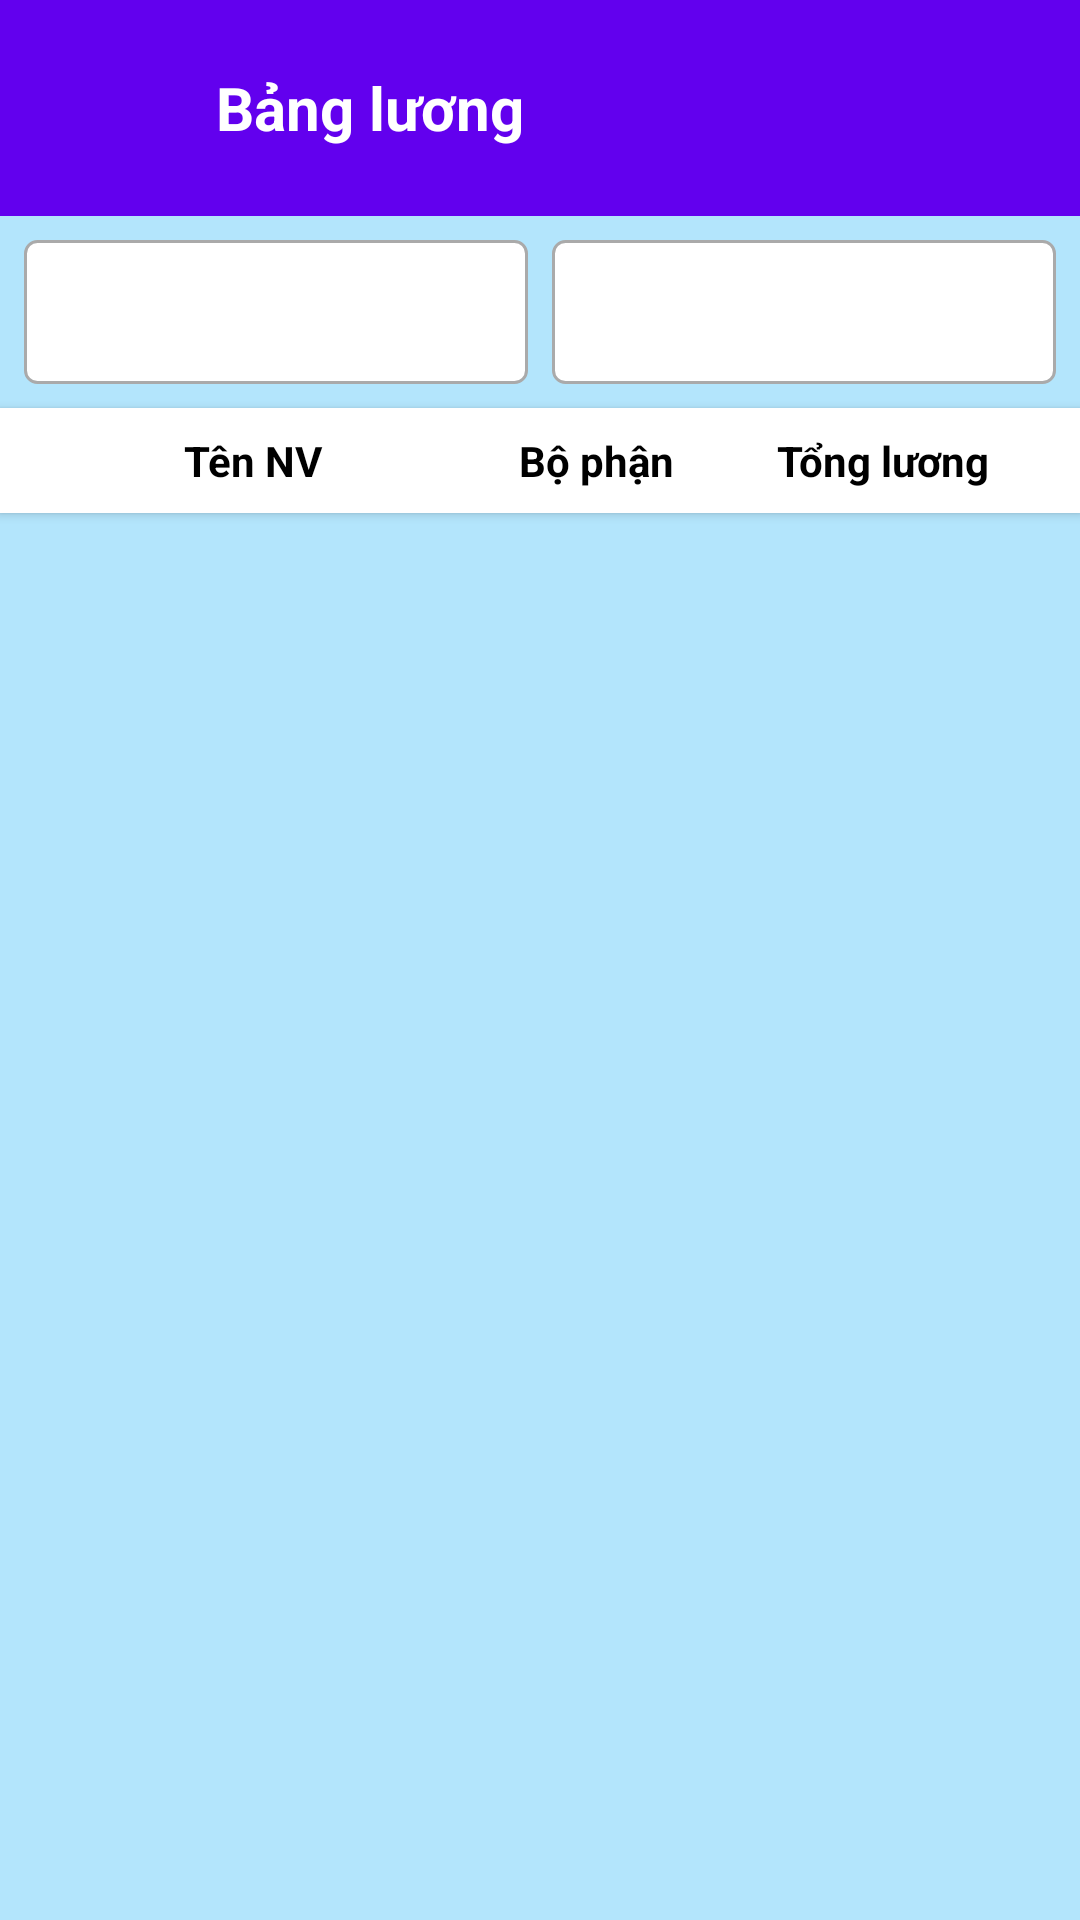

Write the Android layout XML for this screen, with the resource values it uses.
<!-- AndroidManifest.xml: application theme Theme.Androi_QLNS -->
<!-- res/layout/activity_salary.xml -->
<?xml version="1.0" encoding="utf-8"?>
<LinearLayout xmlns:android="http://schemas.android.com/apk/res/android"
    xmlns:app="http://schemas.android.com/apk/res-auto"
    android:orientation="vertical"
    android:background="#B3E5FC"
    android:layout_width="match_parent"
    android:layout_height="match_parent">

    
    <LinearLayout
        android:layout_width="match_parent"
        android:layout_height="wrap_content"
        android:orientation="horizontal"
        android:padding="12dp"
        android:gravity="center_vertical"
        android:background="@color/purple_500">

        <ImageButton
            android:id="@+id/btnBack"
            android:layout_width="48dp"
            android:layout_height="48dp"
            android:background="?attr/selectableItemBackgroundBorderless"
            android:src="@drawable/ic_arrow_back"
            app:tint="@android:color/white"
            android:contentDescription="@string/back" />

        <TextView
            android:layout_width="wrap_content"
            android:layout_height="wrap_content"
            android:text="Bảng lương"
            android:textColor="@android:color/white"
            android:textSize="20sp"
            android:textStyle="bold"
            android:layout_marginStart="12dp"/>
    </LinearLayout>

    
    <LinearLayout
        android:layout_width="match_parent"
        android:layout_height="wrap_content"
        android:gravity="center"
        android:orientation="horizontal"
        android:padding="8dp">

        <Spinner
            android:id="@+id/spnMonth"
            android:layout_width="0dp"
            android:layout_height="48dp"
            android:layout_weight="1"
            android:layout_marginEnd="8dp"
            android:background="@drawable/spinner_background"
            android:paddingStart="12dp"
            android:paddingEnd="12dp"
            android:spinnerMode="dropdown" />

        <Spinner
            android:id="@+id/spnDepartment"
            android:layout_width="0dp"
            android:layout_height="48dp"
            android:layout_weight="1"
            android:background="@drawable/spinner_background"
            android:paddingStart="12dp"
            android:paddingEnd="12dp"
            android:spinnerMode="dropdown" />
    </LinearLayout>

    
    <LinearLayout
        android:layout_width="match_parent"
        android:layout_height="wrap_content"
        android:orientation="horizontal"
        android:background="#FFFFFF"
        android:elevation="2dp"
        android:padding="8dp">

        <TextView
            android:layout_width="0dp"
            android:layout_height="wrap_content"
            android:layout_weight="2"
            android:text="Tên NV"
            android:gravity="center"
            android:textColor="@android:color/black"
            android:textStyle="bold"
            android:textSize="14sp" />

        <TextView
            android:layout_width="0dp"
            android:layout_height="wrap_content"
            android:layout_weight="1"
            android:text="Bộ phận"
            android:gravity="center"
            android:textColor="@android:color/black"
            android:textStyle="bold"
            android:textSize="14sp" />

        <TextView
            android:layout_width="0dp"
            android:layout_height="wrap_content"
            android:layout_weight="1.5"
            android:text="Tổng lương"
            android:gravity="center"
            android:textColor="@android:color/black"
            android:textStyle="bold"
            android:textSize="14sp" />
    </LinearLayout>

    
    <androidx.recyclerview.widget.RecyclerView
        android:id="@+id/rvSalary"
        android:layout_width="match_parent"
        android:layout_height="0dp"
        android:layout_weight="1"
        android:layout_marginTop="2dp"
        android:padding="4dp"
        android:overScrollMode="never" />
</LinearLayout>
<!-- resources referenced by this layout -->
<resources>
  <color name="purple_500">#FF6200EE</color>
  <!-- drawable spinner_background (drawable) -->
  <?xml version="1.0" encoding="utf-8"?>
  <shape xmlns:android="http://schemas.android.com/apk/res/android"
      android:shape="rectangle">
      <corners android:radius="4dp"/>
      <stroke android:width="1dp" android:color="@android:color/darker_gray"/>
      <solid android:color="@android:color/white"/>
      <padding android:left="8dp" android:right="8dp" android:top="4dp" android:bottom="4dp"/>
  </shape>
  <string name="back">Trở lại</string>
  <style name="Theme.Androi_QLNS" parent="Theme.AppCompat.Light.NoActionBar">
      </style>
</resources>
